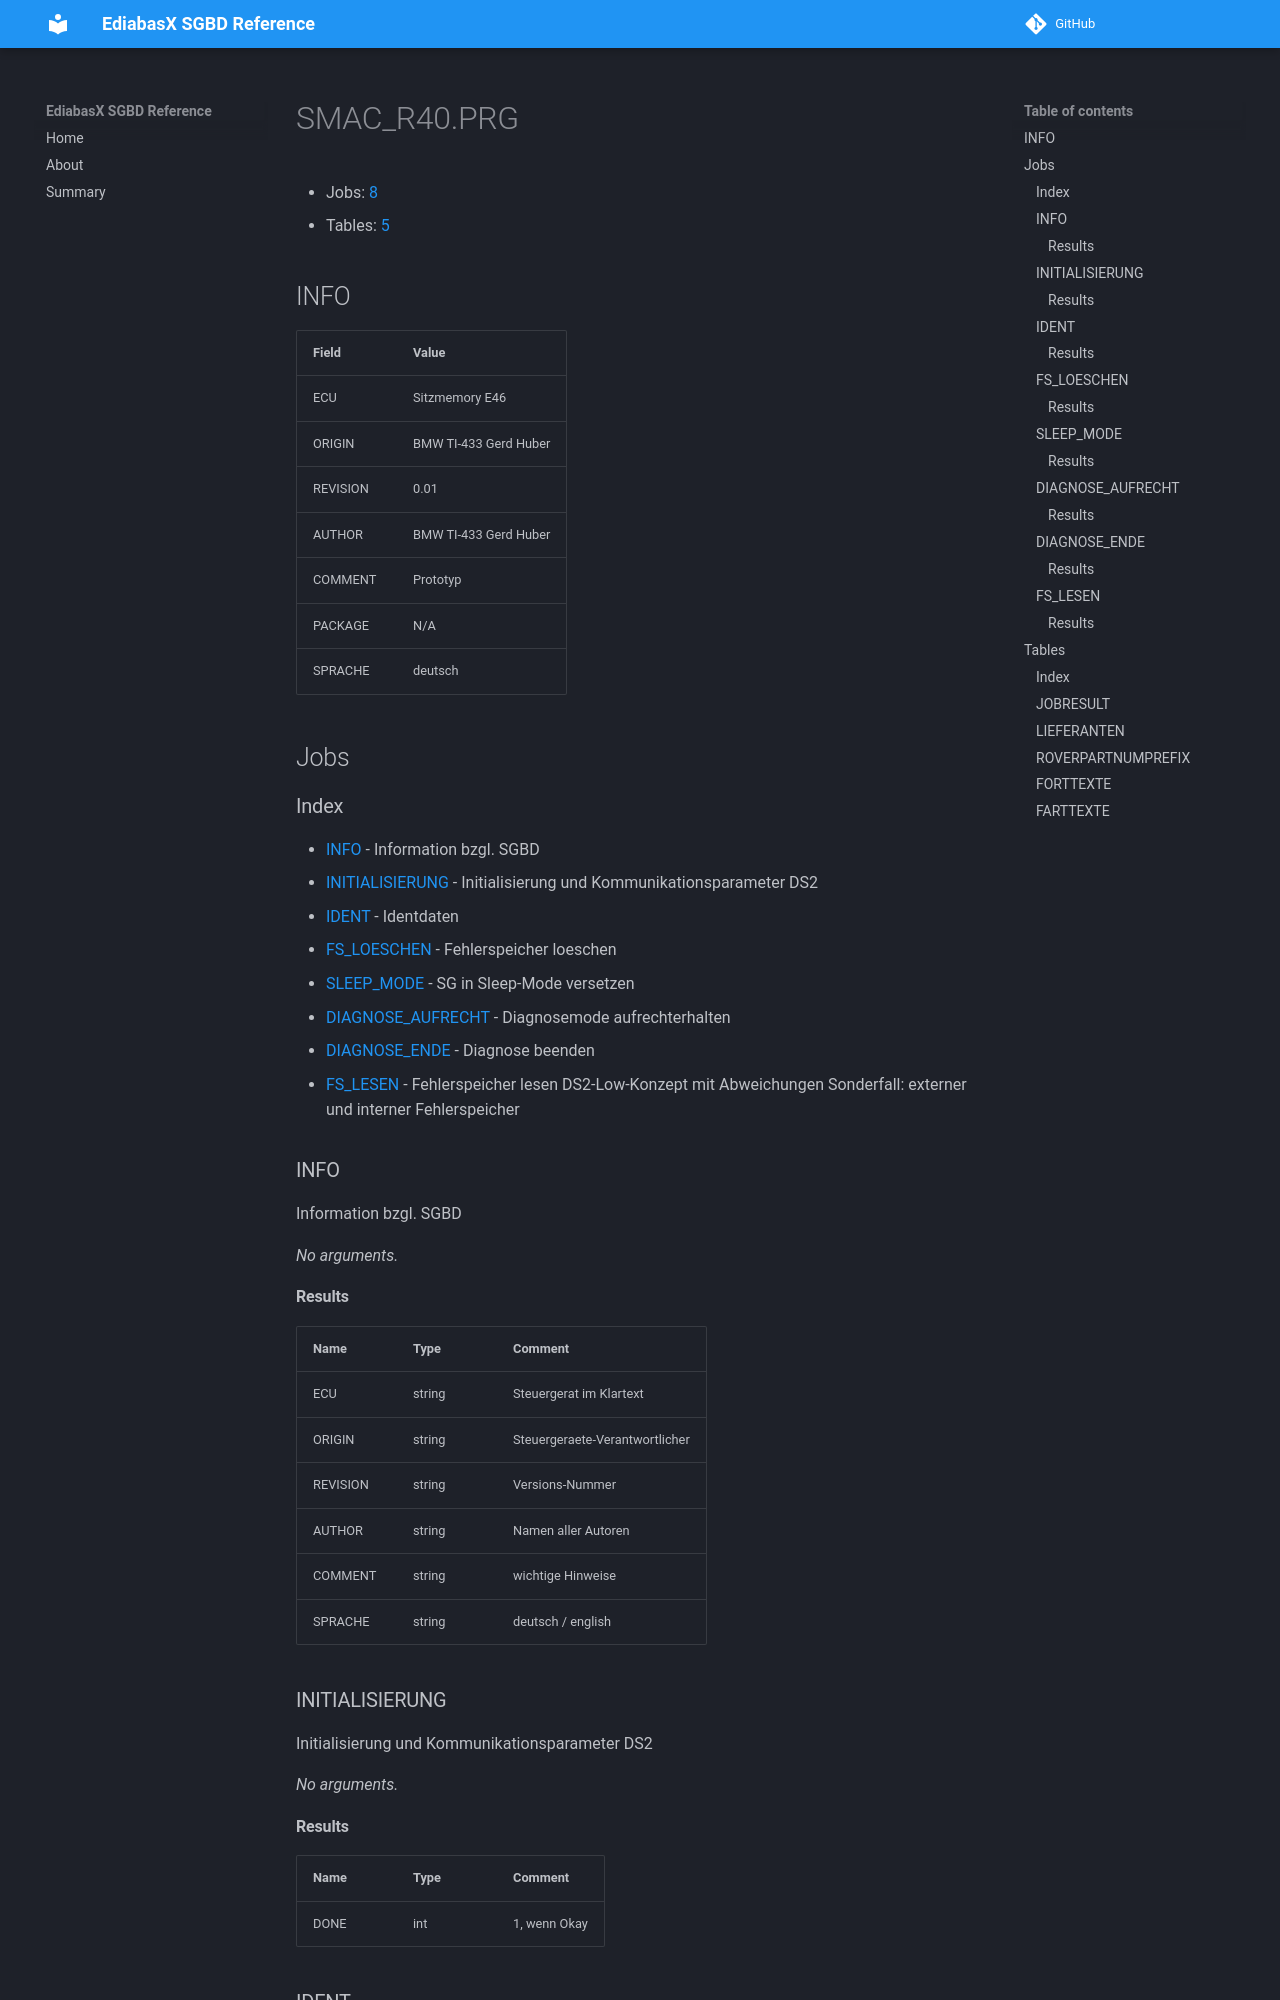

repository: emdzej/ediabasx-docs-sgbd · page: sgbd/SMAC_R40/index.html · generator: mkdocs

# SMAC_R40.PRG

- Jobs: [8](#jobs)
- Tables: [5](#tables)

## INFO

| Field | Value |
| --- | --- |
| ECU | Sitzmemory E46 |
| ORIGIN | BMW TI-433 Gerd Huber |
| REVISION | 0.01 |
| AUTHOR | BMW TI-433 Gerd Huber |
| COMMENT | Prototyp |
| PACKAGE | N/A |
| SPRACHE | deutsch |

## Jobs

### Index

- [INFO](#job-info) - Information bzgl. SGBD
- [INITIALISIERUNG](#job-initialisierung) - Initialisierung und Kommunikationsparameter DS2
- [IDENT](#job-ident) - Identdaten
- [FS_LOESCHEN](#job-fs-loeschen) - Fehlerspeicher loeschen
- [SLEEP_MODE](#job-sleep-mode) - SG in Sleep-Mode versetzen
- [DIAGNOSE_AUFRECHT](#job-diagnose-aufrecht) - Diagnosemode aufrechterhalten
- [DIAGNOSE_ENDE](#job-diagnose-ende) - Diagnose beenden
- [FS_LESEN](#job-fs-lesen) - Fehlerspeicher lesen DS2-Low-Konzept mit Abweichungen Sonderfall: externer und interner Fehlerspeicher

<a id="job-info"></a>
### INFO

Information bzgl. SGBD

_No arguments._

#### Results

| Name | Type | Comment |
| --- | --- | --- |
| ECU | string | Steuergerat im Klartext |
| ORIGIN | string | Steuergeraete-Verantwortlicher |
| REVISION | string | Versions-Nummer |
| AUTHOR | string | Namen aller Autoren |
| COMMENT | string | wichtige Hinweise |
| SPRACHE | string | deutsch / english |

<a id="job-initialisierung"></a>
### INITIALISIERUNG

Initialisierung und Kommunikationsparameter DS2

_No arguments._
